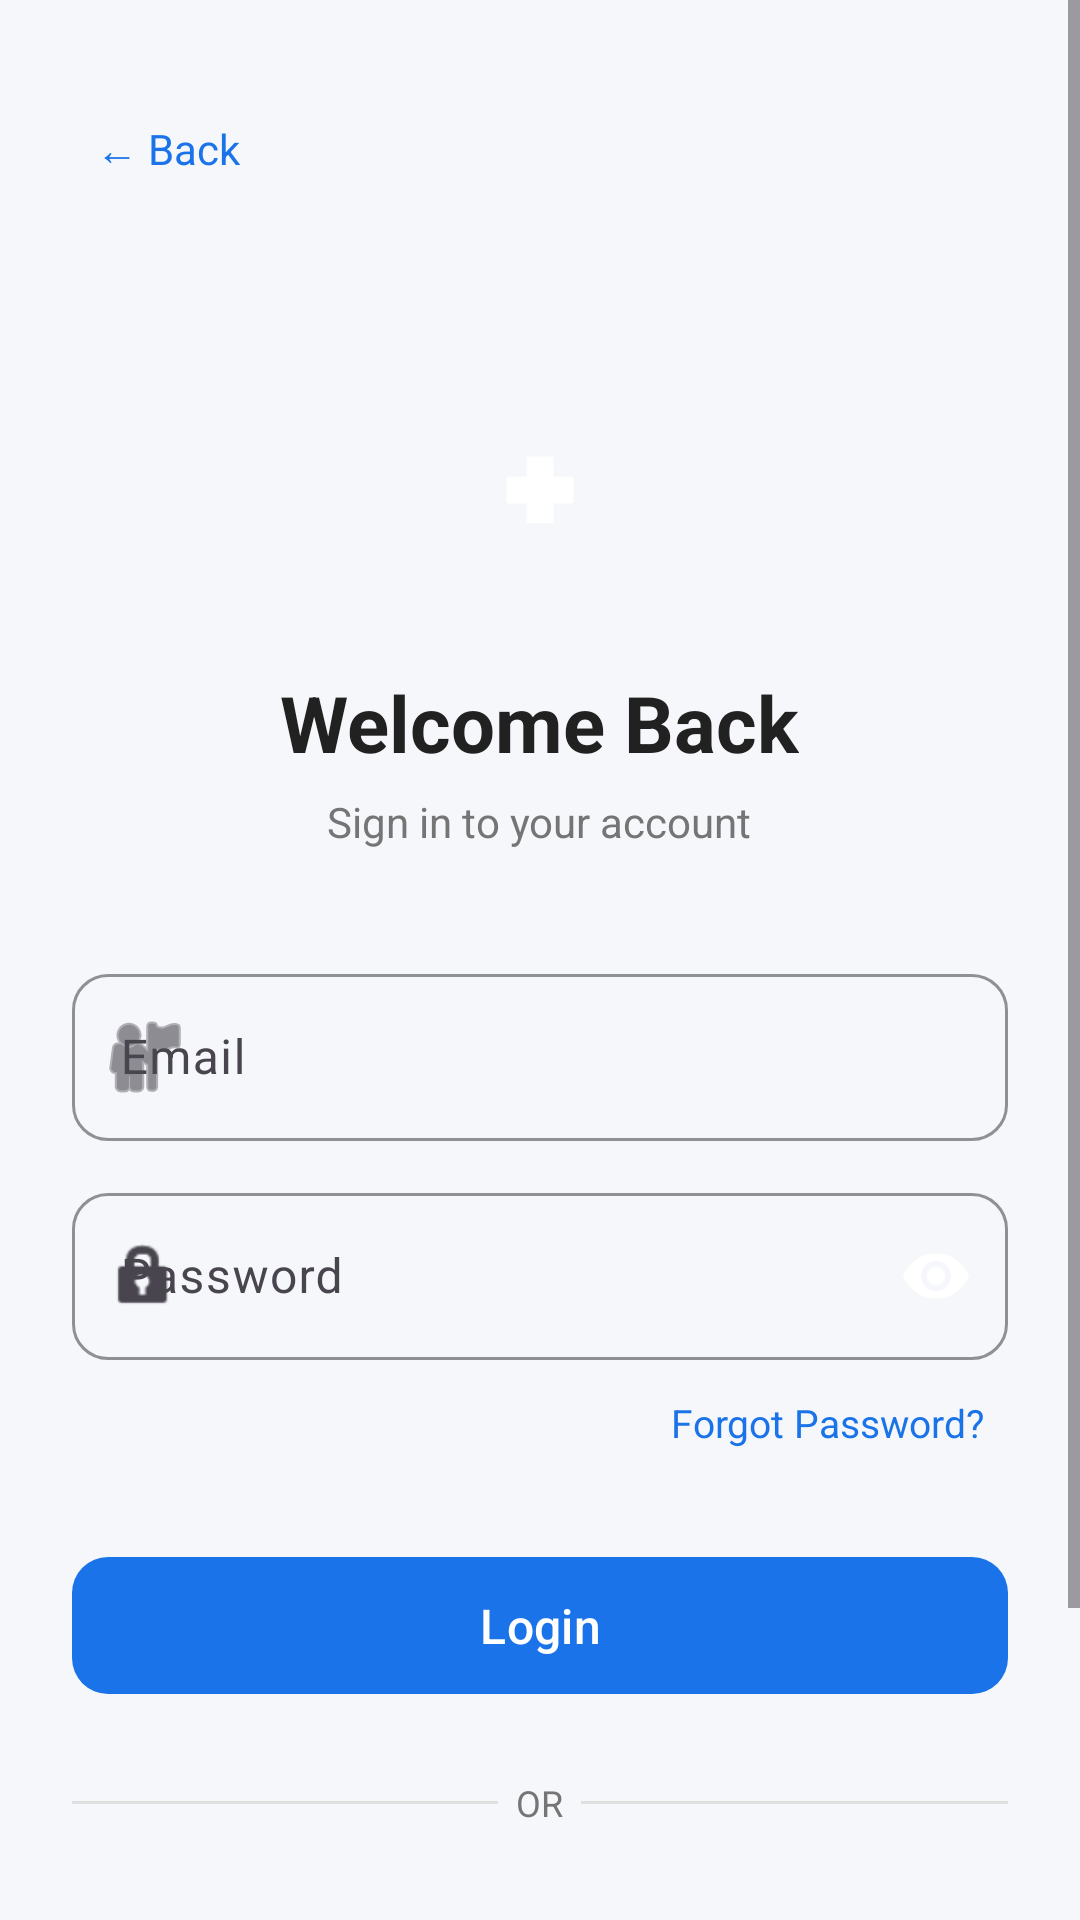

Produce the Android XML layout that renders to this screen, including the resource entries it uses.
<!-- AndroidManifest.xml: application theme Theme.PatientApp -->
<!-- res/layout/activity_login.xml -->
<?xml version="1.0" encoding="utf-8"?>
<androidx.constraintlayout.widget.ConstraintLayout
    xmlns:android="http://schemas.android.com/apk/res/android"
    xmlns:app="http://schemas.android.com/apk/res-auto"
    android:layout_width="match_parent"
    android:layout_height="match_parent"
    android:background="@color/background">

    <ScrollView
        android:layout_width="0dp"
        android:layout_height="0dp"
        app:layout_constraintTop_toTopOf="parent"
        app:layout_constraintBottom_toBottomOf="parent"
        app:layout_constraintStart_toStartOf="parent"
        app:layout_constraintEnd_toEndOf="parent">

        <LinearLayout
            android:layout_width="match_parent"
            android:layout_height="wrap_content"
            android:orientation="vertical"
            android:gravity="center_horizontal"
            android:padding="@dimen/spacing_lg">

            
            <TextView
                android:id="@+id/tvBack"
                android:layout_width="match_parent"
                android:layout_height="wrap_content"
                android:text="← Back"
                android:textColor="@color/primary"
                android:textSize="14sp"
                android:padding="8dp"
                android:layout_marginTop="8dp"
                android:layout_gravity="start" />

            
            <ImageView
                android:layout_width="72dp"
                android:layout_height="72dp"
                android:src="@drawable/ic_launcher_foreground"
                android:background="@drawable/bg_splash_logo"
                android:padding="16dp"
                android:layout_marginTop="60dp"
                android:contentDescription="Logo" />

            <TextView
                android:layout_width="wrap_content"
                android:layout_height="wrap_content"
                android:text="Welcome Back"
                android:textSize="26sp"
                android:textStyle="bold"
                android:textColor="@color/text_primary"
                android:layout_marginTop="24dp" />

            <TextView
                android:layout_width="wrap_content"
                android:layout_height="wrap_content"
                android:text="Sign in to your account"
                android:textSize="14sp"
                android:textColor="@color/text_secondary"
                android:layout_marginTop="6dp" />

            
            <com.google.android.material.textfield.TextInputLayout
                android:id="@+id/tilEmail"
                style="@style/InputStyle"
                android:layout_width="match_parent"
                android:layout_height="wrap_content"
                android:hint="Email"
                android:layout_marginTop="36dp"
                app:startIconDrawable="@android:drawable/ic_menu_myplaces">

                <com.google.android.material.textfield.TextInputEditText
                    android:id="@+id/etEmail"
                    android:layout_width="match_parent"
                    android:layout_height="wrap_content"
                    android:inputType="textEmailAddress" />

            </com.google.android.material.textfield.TextInputLayout>

            
            <com.google.android.material.textfield.TextInputLayout
                android:id="@+id/tilPassword"
                style="@style/InputStyle"
                android:layout_width="match_parent"
                android:layout_height="wrap_content"
                android:hint="Password"
                android:layout_marginTop="12dp"
                app:startIconDrawable="@android:drawable/ic_lock_idle_lock"
                app:endIconMode="password_toggle"
                app:endIconTint="@android:color/black"
                app:passwordToggleEnabled="true">

                <com.google.android.material.textfield.TextInputEditText
                    android:id="@+id/etPassword"
                    android:layout_width="match_parent"
                    android:layout_height="wrap_content"
                    android:inputType="textPassword" />

            </com.google.android.material.textfield.TextInputLayout>

            
            <TextView
                android:id="@+id/tvForgotPassword"
                android:layout_width="wrap_content"
                android:layout_height="wrap_content"
                android:text="Forgot Password?"
                android:textColor="@color/primary"
                android:textSize="13sp"
                android:padding="8dp"
                android:layout_marginTop="4dp"
                android:layout_gravity="end" />

            
            <com.google.android.material.button.MaterialButton
                android:id="@+id/btnLogin"
                style="@style/PrimaryButton"
                android:layout_width="match_parent"
                android:layout_height="wrap_content"
                android:text="Login"
                android:layout_marginTop="24dp" />

            <ProgressBar
                android:id="@+id/progressBar"
                android:layout_width="wrap_content"
                android:layout_height="wrap_content"
                android:layout_marginTop="16dp"
                android:visibility="gone" />

            
            <LinearLayout
                android:layout_width="match_parent"
                android:layout_height="wrap_content"
                android:orientation="horizontal"
                android:gravity="center_vertical"
                android:layout_marginVertical="24dp">

                <View
                    android:layout_width="0dp"
                    android:layout_height="1dp"
                    android:layout_weight="1"
                    android:background="@color/divider" />

                <TextView
                    android:layout_width="wrap_content"
                    android:layout_height="wrap_content"
                    android:text="  OR  "
                    android:textColor="@color/text_secondary"
                    android:textSize="12sp" />

                <View
                    android:layout_width="0dp"
                    android:layout_height="1dp"
                    android:layout_weight="1"
                    android:background="@color/divider" />

            </LinearLayout>

            
            <com.google.android.material.button.MaterialButton
                android:id="@+id/btnGoogleSignIn"
                style="@style/Widget.Material3.Button.OutlinedButton"
                android:layout_width="match_parent"
                android:layout_height="wrap_content"
                android:text="Sign in with Google"
                android:textSize="14sp"
                app:icon="@drawable/ic_google"
                app:iconGravity="textStart"
                app:strokeColor="@color/divider"
                app:cornerRadius="12dp"
                android:layout_marginTop="8dp" />

            
            <LinearLayout
                android:layout_width="wrap_content"
                android:layout_height="wrap_content"
                android:orientation="horizontal"
                android:gravity="center"
                android:layout_marginTop="24dp">

                <TextView
                    android:layout_width="wrap_content"
                    android:layout_height="wrap_content"
                    android:text="Don't have an account? "
                    android:textColor="@color/text_secondary"
                    android:textSize="14sp" />

                <TextView
                    android:id="@+id/tvCreateAccount"
                    android:layout_width="wrap_content"
                    android:layout_height="wrap_content"
                    android:text="Create New Account"
                    android:textColor="@color/primary"
                    android:textSize="14sp"
                    android:textStyle="bold"
                    android:padding="4dp" />

            </LinearLayout>

        </LinearLayout>
    </ScrollView>
</androidx.constraintlayout.widget.ConstraintLayout>
<!-- resources referenced by this layout -->
<resources>
  <color name="background">#F5F7FA</color>
  <color name="divider">#E0E0E0</color>
  <color name="primary">#1A73E8</color>
  <color name="text_primary">#212121</color>
  <color name="text_secondary">#757575</color>
  <dimen name="spacing_lg">24dp</dimen>
  <!-- drawable ic_launcher_foreground (drawable) -->
  <?xml version="1.0" encoding="utf-8"?>
  <vector xmlns:android="http://schemas.android.com/apk/res/android"
      android:width="108dp"
      android:height="108dp"
      android:viewportWidth="108"
      android:viewportHeight="108">
  
      
      <path
          android:fillColor="#FFFFFF"
          android:pathData="M42,24 L66,24 L66,42 L84,42 L84,66 L66,66 L66,84 L42,84 L42,66 L24,66 L24,42 L42,42 Z" />
  
  </vector>
  <style name="InputStyle" parent="Widget.Material3.TextInputLayout.OutlinedBox">
          <item name="boxCornerRadiusTopStart">12dp</item>
          <item name="boxCornerRadiusTopEnd">12dp</item>
          <item name="boxCornerRadiusBottomStart">12dp</item>
          <item name="boxCornerRadiusBottomEnd">12dp</item>
          <item name="boxStrokeColor">@color/primary</item>
          <item name="hintTextColor">@color/primary</item>
      </style>
  <style name="PrimaryButton" parent="Widget.Material3.Button">
          <item name="backgroundTint">@color/primary</item>
          <item name="android:textColor">@color/on_primary</item>
          <item name="android:textSize">16sp</item>
          <item name="cornerRadius">12dp</item>
          <item name="android:paddingTop">12dp</item>
          <item name="android:paddingBottom">12dp</item>
          <item name="android:textAllCaps">false</item>
      </style>
  <style name="Theme.PatientApp" parent="Theme.Material3.Light.NoActionBar">
          <item name="colorPrimary">@color/primary</item>
          <item name="colorPrimaryDark">@color/primary_dark</item>
          <item name="colorAccent">@color/secondary</item>
          <item name="android:statusBarColor">@color/primary</item>
          <item name="android:windowBackground">@color/background</item>
          <item name="android:navigationBarColor">@color/surface</item>
      </style>
  <color name="on_primary">#FFFFFF</color>
  <color name="primary_dark">#1557B0</color>
  <color name="secondary">#00BFA5</color>
  <color name="surface">#FFFFFF</color>
</resources>
